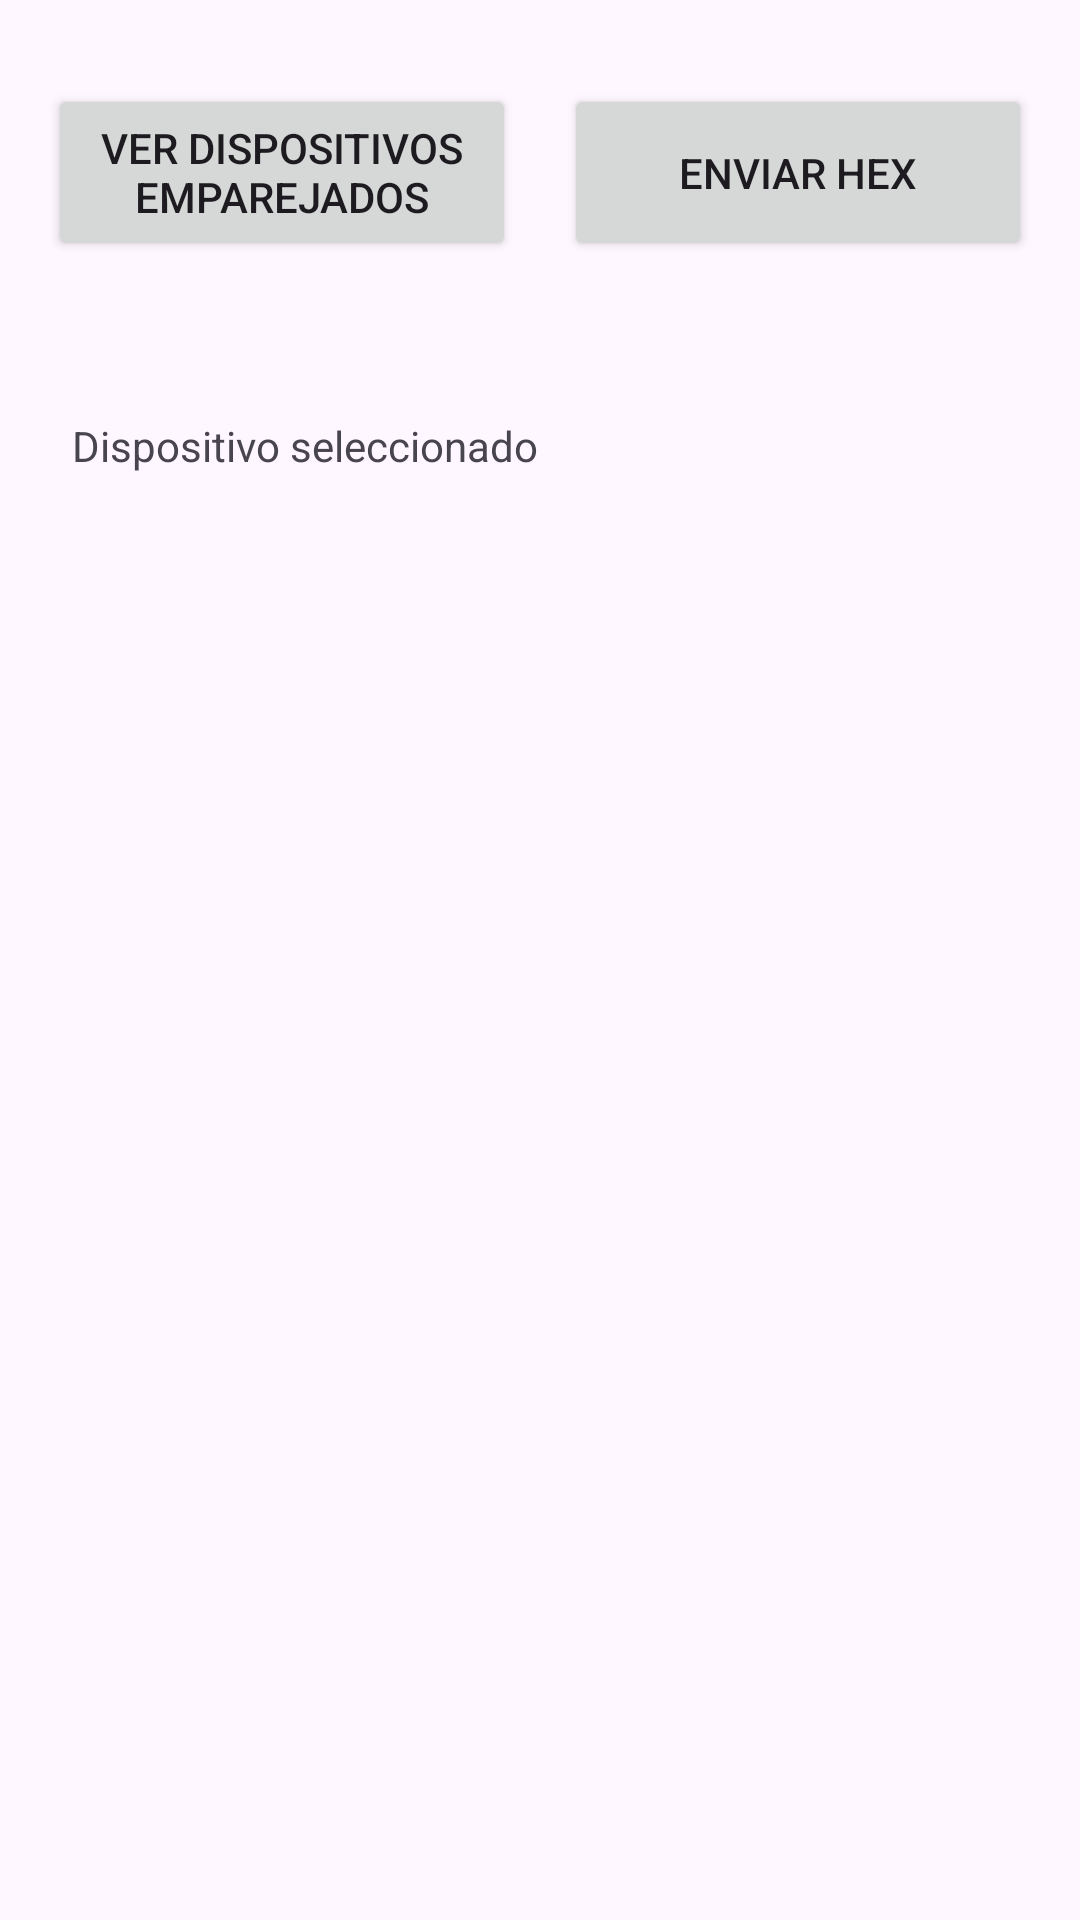

Produce the Android XML layout that renders to this screen, including the resource entries it uses.
<!-- AndroidManifest.xml: application theme Theme.BlueToothDevices -->
<!-- res/layout/activity_main.xml -->
<?xml version="1.0" encoding="utf-8"?>
<androidx.constraintlayout.widget.ConstraintLayout xmlns:android="http://schemas.android.com/apk/res/android"
    xmlns:app="http://schemas.android.com/apk/res-auto"
    xmlns:tools="http://schemas.android.com/tools"
    android:layout_width="match_parent"
    android:layout_height="match_parent"
    tools:context=".MainActivity">

    <Button
        android:id="@+id/button"
        android:layout_width="156dp"
        android:layout_height="59dp"
        android:layout_marginTop="28dp"
        android:onClick="scanBt"
        android:text="Ver Dispositivos Emparejados"
        app:layout_constraintStart_toStartOf="parent"
        app:layout_constraintTop_toTopOf="parent"
        app:layout_constraintEnd_toStartOf="@id/buttonIntent"

        />


    <Button
        android:id="@+id/buttonIntent"
        android:layout_width="156dp"
        android:layout_height="59dp"
        android:layout_marginTop="28dp"
        android:onClick="sendHexFile"
        android:text="Enviar HEX"
        app:layout_constraintStart_toEndOf="@id/button"
        app:layout_constraintTop_toTopOf="parent"
        app:layout_constraintEnd_toEndOf="parent"

        />

    <TextView
        android:id="@+id/device_name"
        android:layout_width="match_parent"
        android:layout_height="wrap_content"
        android:layout_marginStart="24dp"
        android:layout_marginTop="52dp"
        android:layout_marginEnd="24dp"
        android:text="Dispositivo seleccionado"
        app:layout_constraintEnd_toEndOf="parent"
        app:layout_constraintStart_toStartOf="parent"
        app:layout_constraintTop_toBottomOf="@+id/button" />
</androidx.constraintlayout.widget.ConstraintLayout>
<!-- resources referenced by this layout -->
<resources>
  <style name="Theme.BlueToothDevices" parent="Base.Theme.BlueToothDevices" />
  <style name="Base.Theme.BlueToothDevices" parent="Theme.Material3.DayNight.NoActionBar">
          
          
      </style>
</resources>
